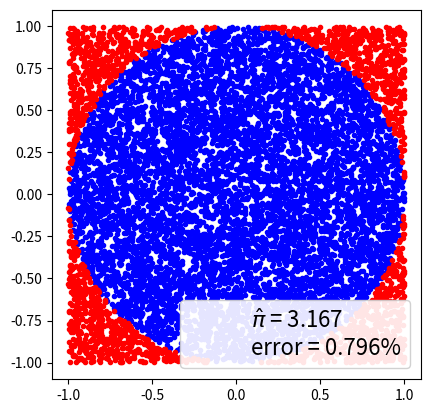

Write Python code to recreate this figure. (Note: this script raises an exception after producing the figure.)
import numpy as np
import matplotlib.pyplot as plt

# calculating pi using monte carlo methods

N = 10000

x, y = np.random.uniform(-1, 1, size=(2, N))

inside = (x ** 2 + y ** 2) <= 1
pi = inside.sum() * 4 / N

error = abs((pi - np.pi) / pi)

outside = np.invert(inside)

plt.plot(x[inside], y[inside], "b.")
plt.plot(x[outside], y[outside], "r.")
plt.plot(0, 0, label="$\hat \pi$ = {:4.3f}\nerror = {:4.3%}".format(pi, error), alpha=0)
plt.axis("square")
plt.legend(frameon=True, framealpha=0.9, fontsize=16)

plt.savefig("plots/monte_carlo_pi.png")
